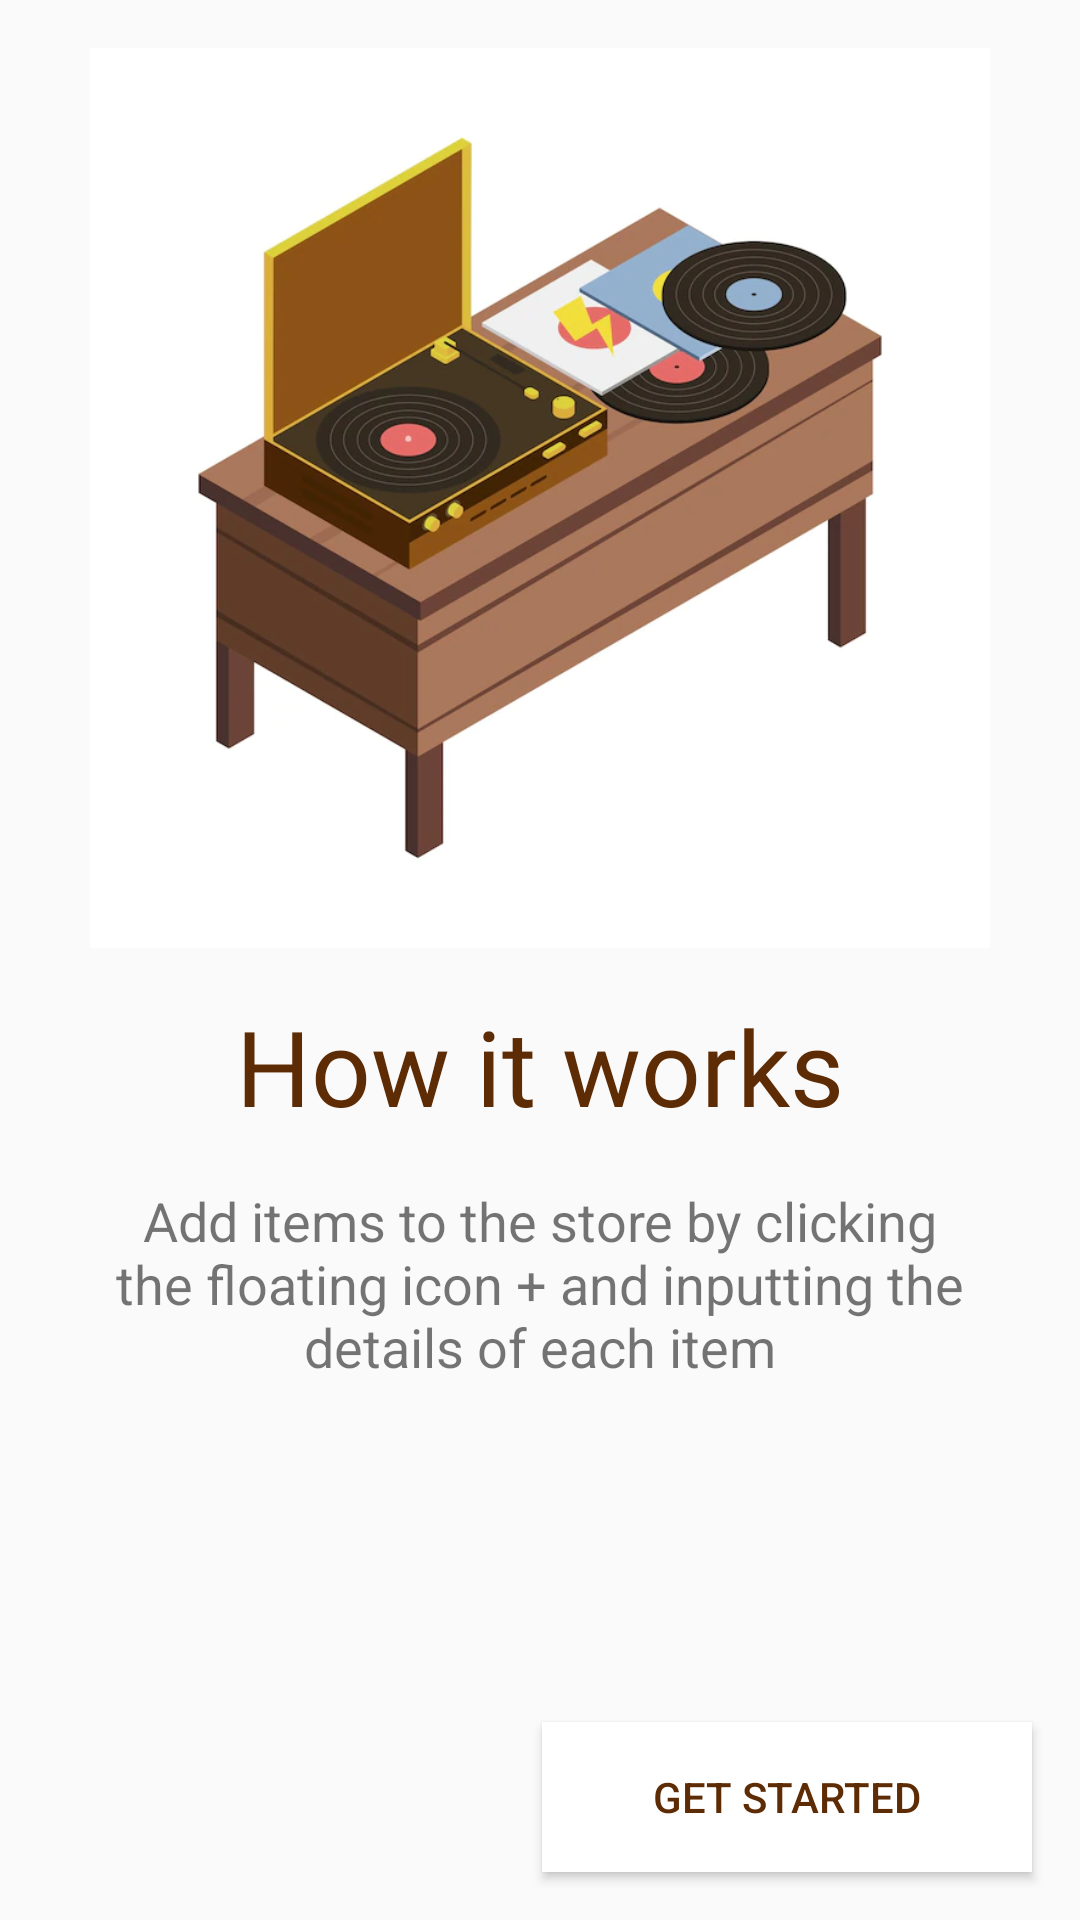

Layout XML and referenced resources for this Android screen:
<!-- AndroidManifest.xml: application theme Theme.MusicStore -->
<!-- res/layout/fragment_instructions.xml -->
<?xml version="1.0" encoding="utf-8"?>
<layout xmlns:android="http://schemas.android.com/apk/res/android"
    xmlns:app="http://schemas.android.com/apk/res-auto"
    xmlns:tools="http://schemas.android.com/tools"
    tools:context=".InstructionsFragment">

    <androidx.constraintlayout.widget.ConstraintLayout
        android:layout_width="match_parent"
        android:layout_height="match_parent">

        
        <ImageView
            android:id="@+id/instructionImage"
            android:layout_width="0dp"
            android:layout_height="300dp"
            android:layout_marginStart="8dp"
            android:layout_marginTop="16dp"
            android:layout_marginEnd="8dp"
            android:scaleType="fitCenter"
            android:src="@drawable/fifth"
            app:layout_constraintEnd_toEndOf="parent"
            app:layout_constraintStart_toStartOf="parent"
            app:layout_constraintTop_toTopOf="parent"
            tools:ignore="ContentDescription"/>

        <TextView
            android:id="@+id/instructionText"
            style="@style/textStyle"
            android:layout_width="0dp"
            android:layout_height="wrap_content"
            android:textSize="@dimen/text_size"
            android:textColor="@color/primaryDark"
            android:text="@string/how_it_works"
            android:fontFamily="@font/abel"
            app:layout_constraintEnd_toEndOf="parent"
            app:layout_constraintStart_toStartOf="parent"
            app:layout_constraintTop_toBottomOf="@+id/instructionImage"/>

        <TextView
            android:id="@+id/instructionNote"
            style="@style/textStyle"
            android:layout_width="0dp"
            android:layout_height="wrap_content"
            android:textSize="@dimen/text_medium"
            android:text="@string/instruction_note"
            app:layout_constraintEnd_toEndOf="parent"
            app:layout_constraintStart_toStartOf="parent"
            app:layout_constraintTop_toBottomOf="@+id/instructionText" />

        <Button
            android:id="@+id/get_started_button"
            style="@style/textStyle"
            android:layout_marginEnd="16dp"
            android:layout_marginBottom="16dp"
            android:text="@string/get_started"
            android:background="@android:color/white"
            android:textColor="@color/primaryDark"
            app:layout_constraintBottom_toBottomOf="parent"
            app:layout_constraintEnd_toEndOf="parent" />

    </androidx.constraintlayout.widget.ConstraintLayout>

</layout>
<!-- resources referenced by this layout -->
<resources>
  <color name="primaryDark">#5E2C04</color>
  <dimen name="text_medium">18sp</dimen>
  <dimen name="text_size">35sp</dimen>
  <!-- drawable fifth: webp bitmap (drawable, 33812 bytes) -->
  <string name="get_started">Get Started</string>
  <string name="how_it_works">How it works</string>
  <string name="instruction_note">Add items to the store by clicking the floating icon + and inputting the details of each item</string>
  <style name="textStyle">
          <item name="android:layout_width">0dp</item>
          <item name="android:layout_height">50dp</item>
          <item name="android:layout_gravity">center_horizontal</item>
          <item name="android:drawablePadding">@dimen/padding_medium</item>
          <item name="android:ems">10</item>
          <item name="android:paddingStart">@dimen/padding_medium</item>
          <item name="android:paddingEnd">@dimen/padding_medium</item>
          <item name="android:layout_marginStart">@dimen/margin_medium</item>
          <item name="android:layout_marginEnd">@dimen/margin_medium</item>
          <item name="android:layout_marginTop">@dimen/margin_medium</item>
          <item name="android:textAlignment">center</item>
      </style>
  <style name="Theme.MusicStore" parent="Theme.AppCompat.Light.DarkActionBar">
          
          <item name="colorPrimary">@color/primaryDark</item>
          <item name="colorPrimaryVariant">@color/colorPrimaryDark</item>
          <item name="colorOnPrimary">@color/white</item>
          
          <item name="colorSecondary">@color/teal_200</item>
          <item name="colorSecondaryVariant">@color/teal_700</item>
          <item name="colorOnSecondary">@color/black</item>
          
          <item name="android:statusBarColor">?attr/colorPrimaryVariant</item>
          
      </style>
  <dimen name="padding_medium">10dp</dimen>
  <dimen name="margin_medium">16dp</dimen>
  <color name="colorPrimaryDark">#4A2511</color>
  <color name="white">#FFFFFFFF</color>
  <color name="teal_200">#FF03DAC5</color>
  <color name="teal_700">#FF018786</color>
  <color name="black">#FF000000</color>
</resources>
